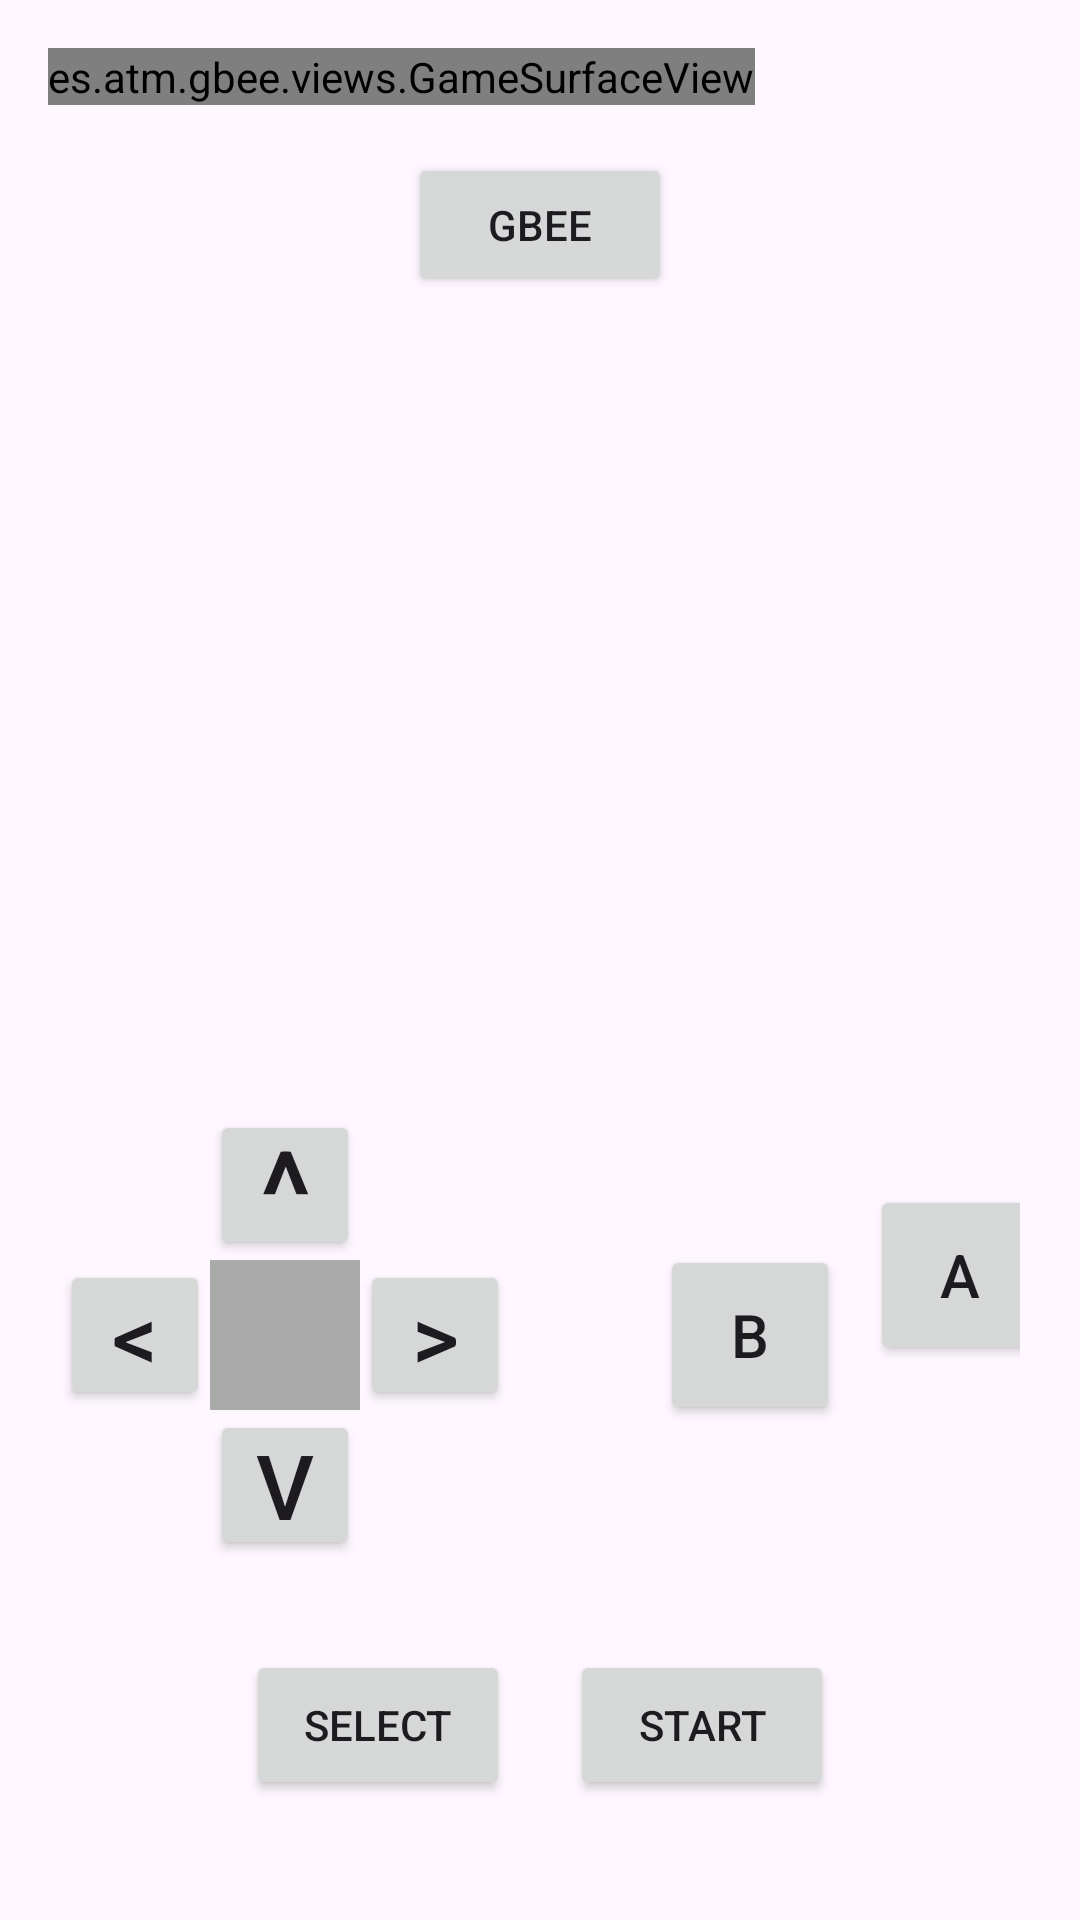

Produce the Android XML layout that renders to this screen, including the resource entries it uses.
<!-- AndroidManifest.xml: application theme Theme.GBee -->
<!-- res/layout/activity_emu.xml -->
<?xml version="1.0" encoding="utf-8"?>
<androidx.constraintlayout.widget.ConstraintLayout xmlns:android="http://schemas.android.com/apk/res/android"
    xmlns:app="http://schemas.android.com/apk/res-auto"
    android:id="@+id/main"
    android:layout_width="match_parent"
    android:layout_height="match_parent">

    <FrameLayout
        android:id="@+id/frameLayout"
        app:layout_constraintTop_toTopOf="parent"
        app:layout_constraintStart_toStartOf="parent"
        app:layout_constraintEnd_toEndOf="parent"
        android:layout_width="match_parent"
        android:layout_centerInParent="true"
        android:padding="16dp"
        android:layout_height="wrap_content" >

        <es.atm.gbee.views.GameSurfaceView
            android:id="@+id/gameSurface"
            android:layout_width="wrap_content"
            android:layout_height="wrap_content"
            app:layout_constraintTop_toTopOf="parent"
            app:layout_constraintStart_toStartOf="parent"
            app:layout_constraintEnd_toEndOf="parent"
            />
    </FrameLayout>
    <Button
        android:id="@+id/switch_button"
        android:layout_width="wrap_content"
        android:layout_height="wrap_content"
        android:text="@string/gbee"
        app:layout_constraintEnd_toEndOf="parent"
        app:layout_constraintStart_toStartOf="parent"
        app:layout_constraintTop_toBottomOf="@+id/frameLayout" />

    

    <LinearLayout
        android:orientation="horizontal"
        app:layout_constraintBottom_toTopOf="@+id/selectstart"
        android:gravity="center"
        android:layout_margin="20dp"
        android:layout_width="match_parent"
        android:layout_height="wrap_content" >

        <GridLayout
            android:id="@+id/dpad_container"
            android:layout_width="wrap_content"
            android:layout_height="wrap_content"
            android:rowCount="3"
            android:columnCount="3">

            
            <View
                android:layout_width="50dp"
                android:layout_height="50dp"/>

            
            <Button
                android:id="@+id/dpad_up"
                android:layout_width="50dp"
                android:layout_height="50dp"
                android:text="@string/top_button"
                android:textSize="40sp"
                android:padding="0dp"
                android:layout_row="0"
                android:layout_column="1"/>

            
            <View
                android:layout_width="50dp"
                android:layout_height="50dp"/>

            
            <Button
                android:id="@+id/dpad_left"
                android:layout_width="50dp"
                android:layout_height="50dp"
                android:text="@string/left_button"
                android:textSize="30sp"
                android:padding="0dp"
                android:layout_row="1"
                android:layout_column="0"/>

            
            <View
                android:id="@+id/dpad_center"
                android:layout_width="50dp"
                android:layout_height="50dp"
                android:background="@android:color/darker_gray"
                android:layout_row="1"
                android:layout_column="1"/>

            
            <Button
                android:id="@+id/dpad_right"
                android:layout_width="50dp"
                android:layout_height="50dp"
                android:text="@string/right_button"
                android:textSize="30sp"
                android:padding="0dp"
                android:layout_row="1"
                android:layout_column="2"/>

            
            <View
                android:layout_width="50dp"
                android:layout_height="50dp"/>

            
            <Button
                android:id="@+id/dpad_down"
                android:layout_width="50dp"
                android:layout_height="50dp"
                android:text="@string/down_button"
                android:textSize="30sp"
                android:padding="0dp"
                android:layout_row="2"
                android:layout_column="1"/>

            
            <View
                android:layout_width="50dp"
                android:layout_height="50dp"/>

        </GridLayout>

        

        <LinearLayout
            android:id="@+id/ab"
            android:orientation="horizontal"
            android:gravity="center"
            android:layout_marginStart="50dp"
            android:layout_width="match_parent"
            android:layout_height="match_parent" >

            <Button
                android:id="@+id/button_b"
                android:layout_width="60dp"
                android:layout_height="60dp"
                android:textSize="20sp"
                android:padding="0dp"
                android:text="B"
                android:layout_margin="10dp"
                app:layout_constraintEnd_toEndOf="parent"
                app:layout_constraintBottom_toBottomOf="parent"
                app:layout_constraintTop_toBottomOf="@id/dpad_center"/>

            <Button
                android:id="@+id/button_a"
                android:layout_width="60dp"
                android:layout_height="60dp"
                android:textSize="20sp"
                android:text="A"
                android:layout_marginBottom="20dp"
                app:layout_constraintStart_toStartOf="@+id/button_b"
                app:layout_constraintEnd_toStartOf="@+id/button_a"
                app:layout_constraintTop_toTopOf="@+id/button_a"/>

        </LinearLayout>
    </LinearLayout>

    

    <LinearLayout
        android:id="@+id/selectstart"
        android:orientation="horizontal"
        app:layout_constraintBottom_toBottomOf="parent"
        android:gravity="center"
        android:layout_margin="30dp"
        android:layout_width="match_parent"
        android:layout_height="wrap_content" >
        <Button
            android:id="@+id/button_select"
            android:layout_width="wrap_content"
            android:layout_height="50dp"
            android:layout_margin="10dp"
            android:text="Select"/>

        <Button
            android:id="@+id/button_start"
            android:layout_width="wrap_content"
            android:layout_height="50dp"
            android:layout_margin="10dp"
            android:text="Start"/>

    </LinearLayout>
</androidx.constraintlayout.widget.ConstraintLayout>
<!-- resources referenced by this layout -->
<resources>
  <string name="down_button">v</string>
  <string name="gbee">GBee</string>
  <string name="left_button">&lt;</string>
  <string name="right_button">&gt;</string>
  <string name="top_button">^</string>
  <style name="Theme.GBee" parent="Base.Theme.GBee" />
  <style name="Base.Theme.GBee" parent="Theme.Material3.DayNight.NoActionBar">
          
          
      </style>
</resources>
